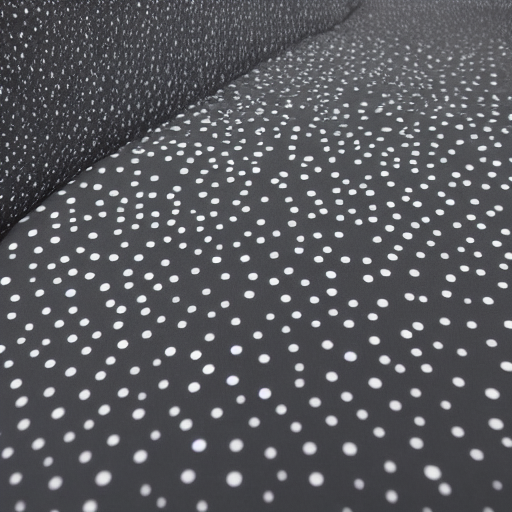
Generation parameters embedded in this image by AUTOMATIC1111 Stable Diffusion web UI or a fork of it (Forge, ...) (PNG 'parameters' text chunk):
dots
Negative prompt: abstract
Steps: 20, Sampler: Euler a, CFG scale: 7, Seed: 1517404357, Size: 512x512, Model hash: 6ce0161689, Model: v1-5-pruned-emaonly, Version: v1.6.0